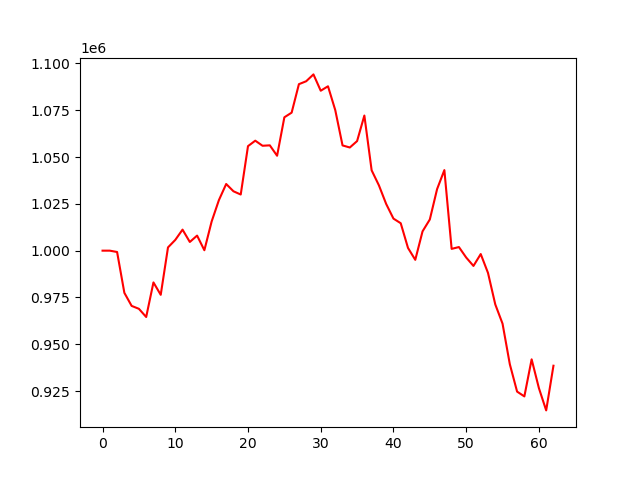

Values plotted in this chart, from the file beside it:
account_value, date, daily_return
1000000, 2022-07-06, 
1000000, 2022-07-07, 0.0
999286, 2022-07-08, -0.0007143
977484, 2022-07-11, -0.02182
970509, 2022-07-12, -0.007135
968956, 2022-07-13, -0.001601
964581, 2022-07-14, -0.004514
983044, 2022-07-15, 0.01914
976426, 2022-07-18, -0.006732
1001740, 2022-07-19, 0.02592
1005731, 2022-07-20, 0.003984
1011230, 2022-07-21, 0.005467
1004639, 2022-07-22, -0.006518
1008044, 2022-07-25, 0.003389
1000228, 2022-07-26, -0.007754
1015559, 2022-07-27, 0.01533
1026992, 2022-07-28, 0.01126
1035585, 2022-07-29, 0.008367
1031704, 2022-08-01, -0.003748
1029964, 2022-08-02, -0.001686
1055804, 2022-08-03, 0.02509
1058713, 2022-08-04, 0.002755
1055999, 2022-08-05, -0.002564
1056226, 2022-08-08, 0.0002151
1050668, 2022-08-09, -0.005262
1071203, 2022-08-10, 0.01954
1073678, 2022-08-11, 0.002311
1088881, 2022-08-12, 0.01416
1090442, 2022-08-15, 0.001433
1094099, 2022-08-16, 0.003354
1085385, 2022-08-17, -0.007965
1087759, 2022-08-18, 0.002187
1075007, 2022-08-19, -0.01172
1056186, 2022-08-22, -0.01751
1055075, 2022-08-23, -0.001053
1058498, 2022-08-24, 0.003245
1072139, 2022-08-25, 0.01289
1042894, 2022-08-26, -0.02728
1034873, 2022-08-29, -0.007692
1024921, 2022-08-30, -0.009616
1017113, 2022-08-31, -0.007618
1014641, 2022-09-01, -0.002431
1001453, 2022-09-02, -0.013
995100, 2022-09-06, -0.006343
1010304, 2022-09-07, 0.01528
1016651, 2022-09-08, 0.006283
1032863, 2022-09-09, 0.01595
1043010, 2022-09-12, 0.009823
1000951, 2022-09-13, -0.04032
1001928, 2022-09-14, 0.0009762
996339, 2022-09-15, -0.005579
991850, 2022-09-16, -0.004505
998189, 2022-09-19, 0.006391
988114, 2022-09-20, -0.01009
971311, 2022-09-21, -0.01701
961022, 2022-09-22, -0.01059
939385, 2022-09-23, -0.02251
924757, 2022-09-26, -0.01557
922192, 2022-09-27, -0.002774
941979, 2022-09-28, 0.02146
... 3 more rows
